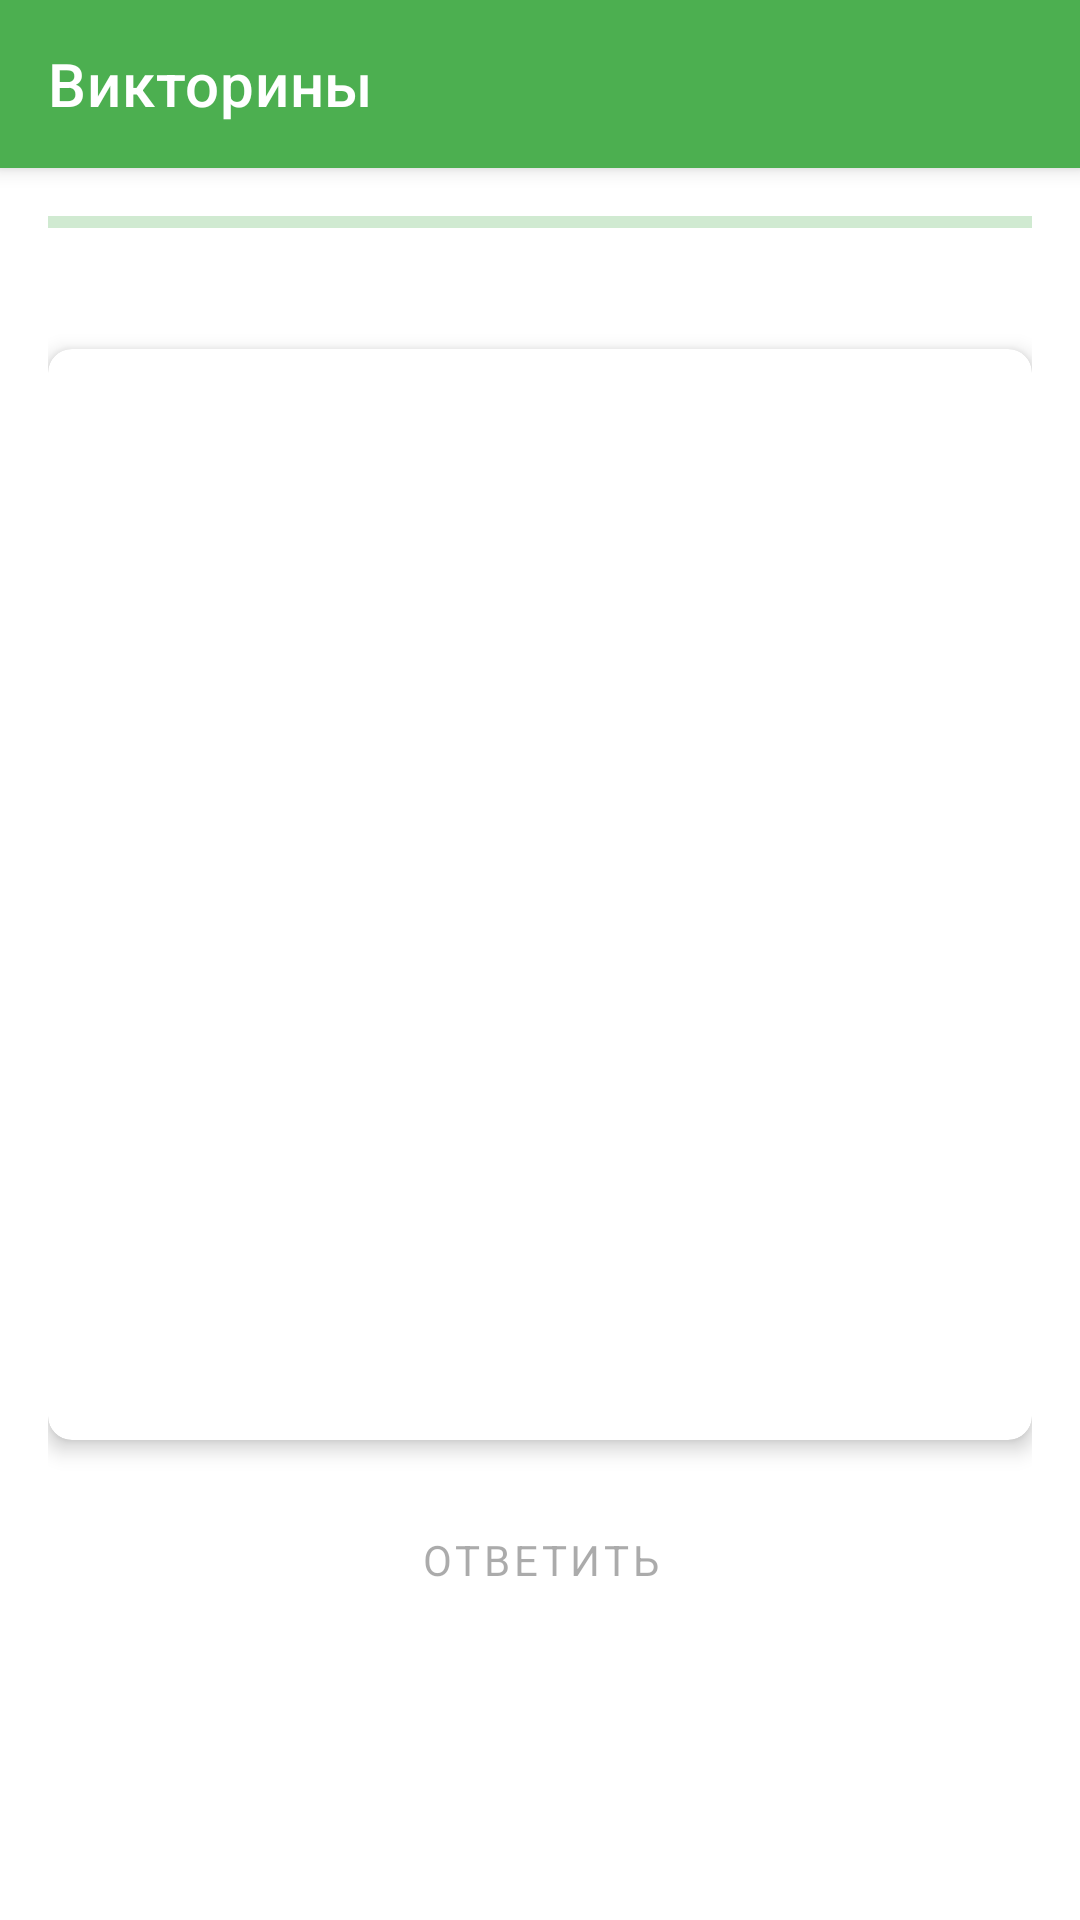

Write the Android layout XML for this screen, with the resource values it uses.
<!-- AndroidManifest.xml: application theme Theme.MyWorldApp2 -->
<!-- res/layout/fragment_quiz_play.xml -->
<?xml version="1.0" encoding="utf-8"?>
<androidx.coordinatorlayout.widget.CoordinatorLayout xmlns:android="http://schemas.android.com/apk/res/android"
    xmlns:app="http://schemas.android.com/apk/res-auto"
    xmlns:tools="http://schemas.android.com/tools"
    android:layout_width="match_parent"
    android:layout_height="match_parent"
    tools:context=".ui.fragment.QuizPlayFragment">

    <com.google.android.material.appbar.AppBarLayout
        android:id="@+id/app_bar"
        android:layout_width="match_parent"
        android:layout_height="wrap_content"
        android:theme="@style/ThemeOverlay.AppCompat.Dark.ActionBar">

        <androidx.appcompat.widget.Toolbar
            android:id="@+id/toolbar"
            android:layout_width="match_parent"
            android:layout_height="?attr/actionBarSize"
            android:background="?attr/colorPrimary"
            app:popupTheme="@style/ThemeOverlay.AppCompat.Light"
            app:title="@string/quizzes" />

    </com.google.android.material.appbar.AppBarLayout>

    <androidx.constraintlayout.widget.ConstraintLayout
        android:id="@+id/quiz_content"
        android:layout_width="match_parent"
        android:layout_height="match_parent"
        android:padding="16dp"
        app:layout_behavior="@string/appbar_scrolling_view_behavior">

        
        <com.google.android.material.progressindicator.LinearProgressIndicator
            android:id="@+id/progress_indicator"
            android:layout_width="match_parent"
            android:layout_height="wrap_content"
            app:layout_constraintTop_toTopOf="parent" />

        
        <TextView
            android:id="@+id/tv_question_number"
            android:layout_width="wrap_content"
            android:layout_height="wrap_content"
            android:layout_marginTop="8dp"
            android:textAppearance="?attr/textAppearanceCaption"
            app:layout_constraintStart_toStartOf="parent"
            app:layout_constraintTop_toBottomOf="@id/progress_indicator"
            tools:text="Вопрос 1 из 10" />

        
        <TextView
            android:id="@+id/tv_time_remaining"
            android:layout_width="wrap_content"
            android:layout_height="wrap_content"
            android:layout_marginTop="8dp"
            android:textAppearance="?attr/textAppearanceCaption"
            app:layout_constraintEnd_toEndOf="parent"
            app:layout_constraintTop_toBottomOf="@id/progress_indicator"
            tools:text="Осталось: 30 сек" />

        
        <androidx.cardview.widget.CardView
            android:id="@+id/card_question"
            android:layout_width="match_parent"
            android:layout_height="0dp"
            android:layout_marginTop="16dp"
            android:layout_marginBottom="16dp"
            app:cardCornerRadius="8dp"
            app:cardElevation="4dp"
            app:layout_constraintBottom_toTopOf="@id/btn_submit_answer"
            app:layout_constraintTop_toBottomOf="@id/tv_question_number">

            <androidx.core.widget.NestedScrollView
                android:layout_width="match_parent"
                android:layout_height="match_parent">

                <LinearLayout
                    android:layout_width="match_parent"
                    android:layout_height="wrap_content"
                    android:orientation="vertical"
                    android:padding="16dp">

                    
                    <TextView
                        android:id="@+id/tv_question_text"
                        android:layout_width="match_parent"
                        android:layout_height="wrap_content"
                        android:textAppearance="?attr/textAppearanceHeadline6"
                        tools:text="Какое животное самое быстрое на земле?" />

                    
                    <RadioGroup
                        android:id="@+id/radio_group"
                        android:layout_width="match_parent"
                        android:layout_height="wrap_content"
                        android:layout_marginTop="16dp">

                        

                    </RadioGroup>
                </LinearLayout>
            </androidx.core.widget.NestedScrollView>
        </androidx.cardview.widget.CardView>

        
        <Button
            android:id="@+id/btn_submit_answer"
            style="@style/Widget.MaterialComponents.Button"
            android:layout_width="match_parent"
            android:layout_height="wrap_content"
            android:enabled="false"
            android:text="@string/submit_answer"
            android:layout_marginBottom="80dp"
            app:layout_constraintBottom_toBottomOf="parent" />

    </androidx.constraintlayout.widget.ConstraintLayout>

    
    <ProgressBar
        android:id="@+id/progress_bar"
        android:layout_width="wrap_content"
        android:layout_height="wrap_content"
        android:layout_gravity="center"
        android:visibility="gone" />

</androidx.coordinatorlayout.widget.CoordinatorLayout>
<!-- resources referenced by this layout -->
<resources>
  <string name="quizzes">Викторины</string>
  <string name="submit_answer">Ответить</string>
  <color name="primary">#4CAF50</color>
  <color name="primary_variant">#388E3C</color>
  <color name="white">#FFFFFFFF</color>
  <color name="secondary">#FF9800</color>
  <color name="secondary_variant">#F57C00</color>
  <color name="black">#FF000000</color>
  <color name="background_light">#FFFFFF</color>
  <color name="surface_light">#FFFFFF</color>
  <color name="text_primary_light">#212121</color>
  <color name="error">#F44336</color>
  <style name="TextAppearance.App.Headline1" parent="TextAppearance.MaterialComponents.Headline1">
          <item name="fontFamily">sans-serif-light</item>
          <item name="android:fontFamily">sans-serif-light</item>
          <item name="android:textSize">96sp</item>
      </style>
  <style name="TextAppearance.App.Headline2" parent="TextAppearance.MaterialComponents.Headline2">
          <item name="fontFamily">sans-serif-light</item>
          <item name="android:fontFamily">sans-serif-light</item>
          <item name="android:textSize">60sp</item>
      </style>
  <style name="TextAppearance.App.Headline3" parent="TextAppearance.MaterialComponents.Headline3">
          <item name="fontFamily">sans-serif</item>
          <item name="android:fontFamily">sans-serif</item>
          <item name="android:textSize">48sp</item>
      </style>
  <style name="TextAppearance.App.Headline4" parent="TextAppearance.MaterialComponents.Headline4">
          <item name="fontFamily">sans-serif</item>
          <item name="android:fontFamily">sans-serif</item>
          <item name="android:textSize">34sp</item>
      </style>
  <style name="TextAppearance.App.Headline5" parent="TextAppearance.MaterialComponents.Headline5">
          <item name="fontFamily">sans-serif</item>
          <item name="android:fontFamily">sans-serif</item>
          <item name="android:textSize">24sp</item>
      </style>
  <style name="TextAppearance.App.Headline6" parent="TextAppearance.MaterialComponents.Headline6">
          <item name="fontFamily">sans-serif-medium</item>
          <item name="android:fontFamily">sans-serif-medium</item>
          <item name="android:textSize">20sp</item>
      </style>
  <style name="TextAppearance.App.Subtitle1" parent="TextAppearance.MaterialComponents.Subtitle1">
          <item name="fontFamily">sans-serif</item>
          <item name="android:fontFamily">sans-serif</item>
          <item name="android:textSize">16sp</item>
      </style>
  <style name="TextAppearance.App.Subtitle2" parent="TextAppearance.MaterialComponents.Subtitle2">
          <item name="fontFamily">sans-serif-medium</item>
          <item name="android:fontFamily">sans-serif-medium</item>
          <item name="android:textSize">14sp</item>
      </style>
  <style name="TextAppearance.App.Body1" parent="TextAppearance.MaterialComponents.Body1">
          <item name="fontFamily">sans-serif</item>
          <item name="android:fontFamily">sans-serif</item>
          <item name="android:textSize">16sp</item>
      </style>
  <style name="TextAppearance.App.Body2" parent="TextAppearance.MaterialComponents.Body2">
          <item name="fontFamily">sans-serif</item>
          <item name="android:fontFamily">sans-serif</item>
          <item name="android:textSize">14sp</item>
      </style>
  <style name="TextAppearance.App.Caption" parent="TextAppearance.MaterialComponents.Caption">
          <item name="fontFamily">sans-serif</item>
          <item name="android:fontFamily">sans-serif</item>
          <item name="android:textSize">12sp</item>
      </style>
  <style name="TextAppearance.App.Overline" parent="TextAppearance.MaterialComponents.Overline">
          <item name="fontFamily">sans-serif</item>
          <item name="android:fontFamily">sans-serif</item>
          <item name="android:textSize">10sp</item>
          <item name="android:textAllCaps">true</item>
      </style>
</resources>
